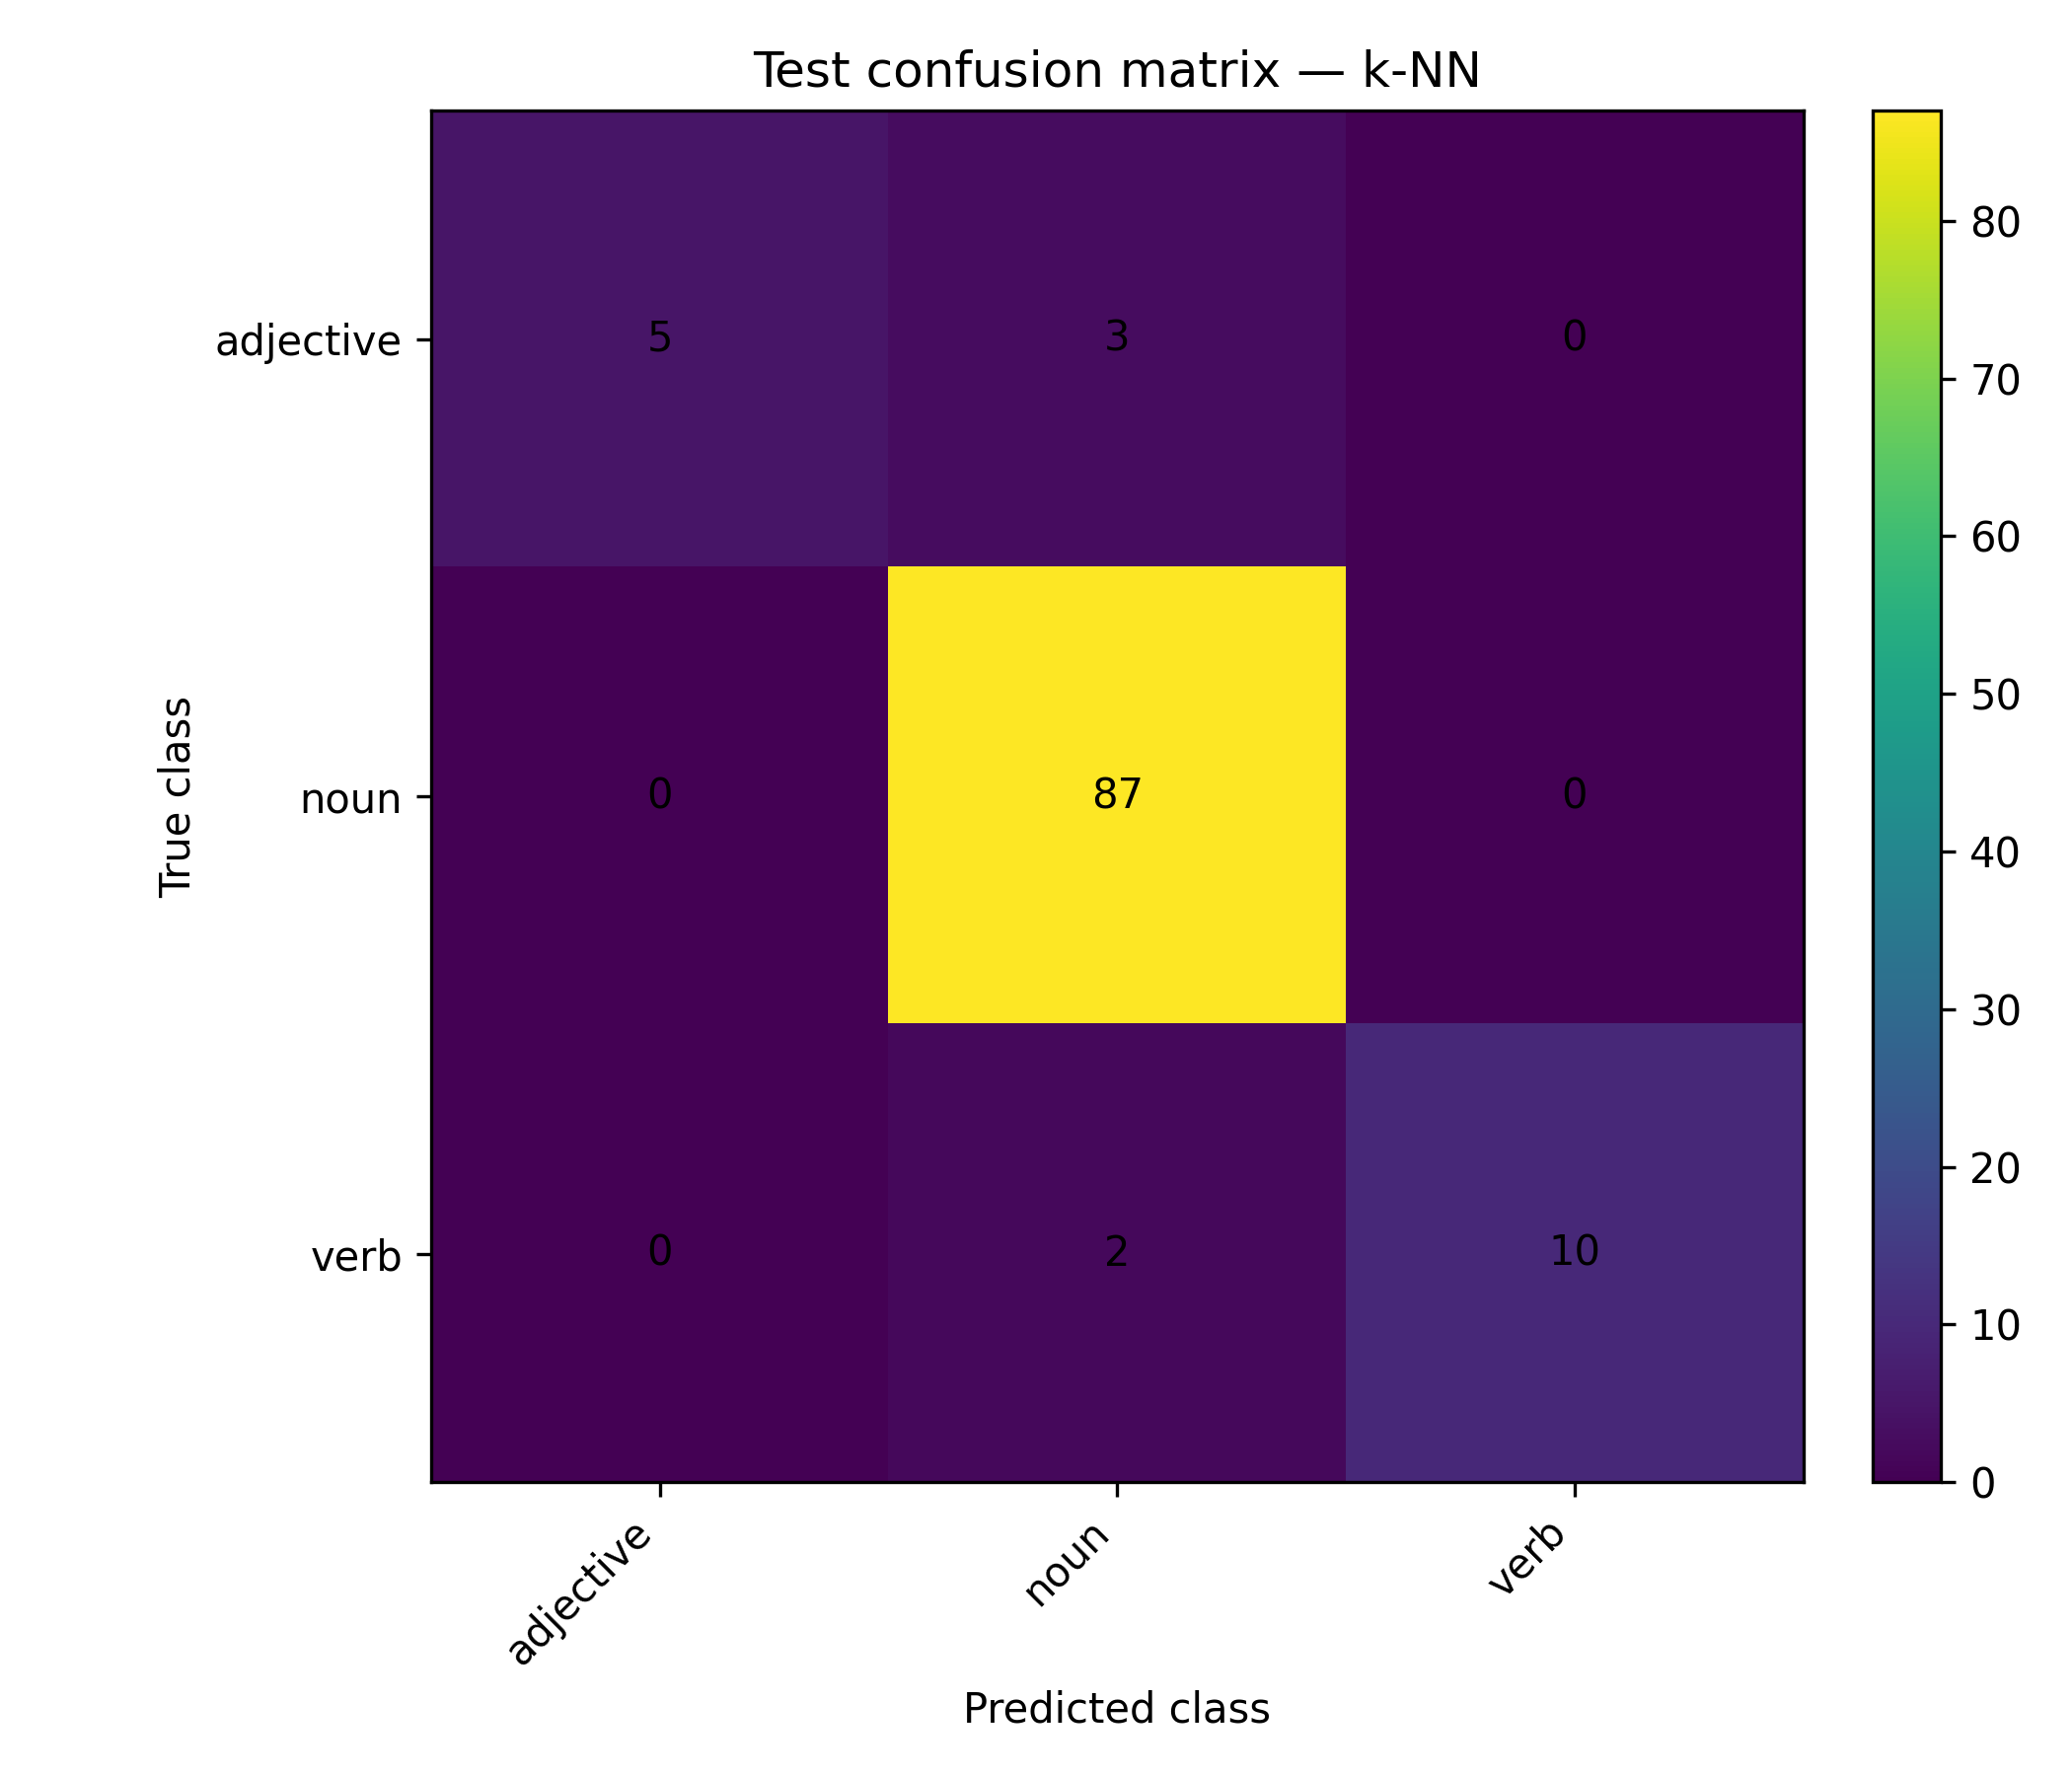

Source data for this figure (header and first rows):
, adjective, noun, verb
adjective, 5, 3, 0
noun, 0, 87, 0
verb, 0, 2, 10
